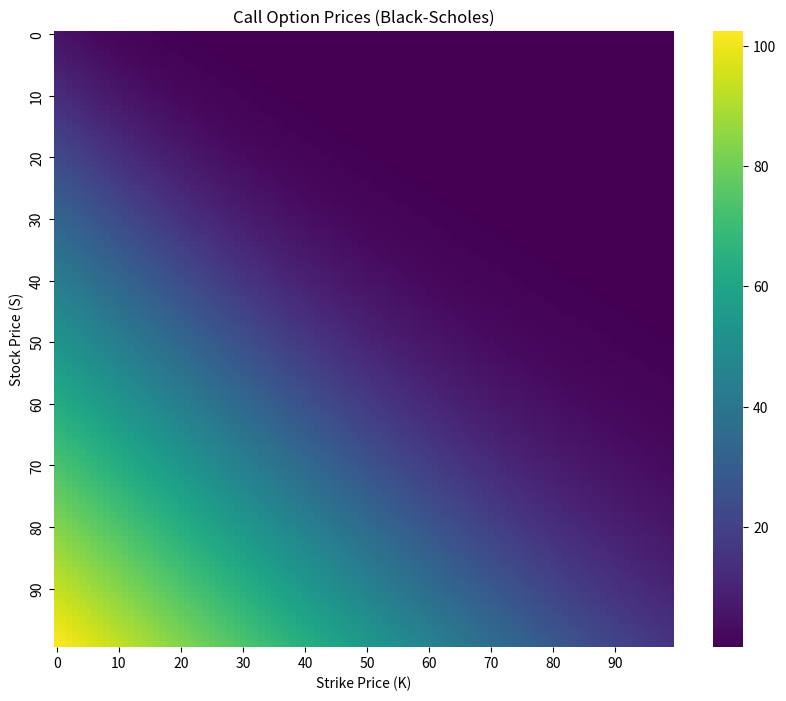
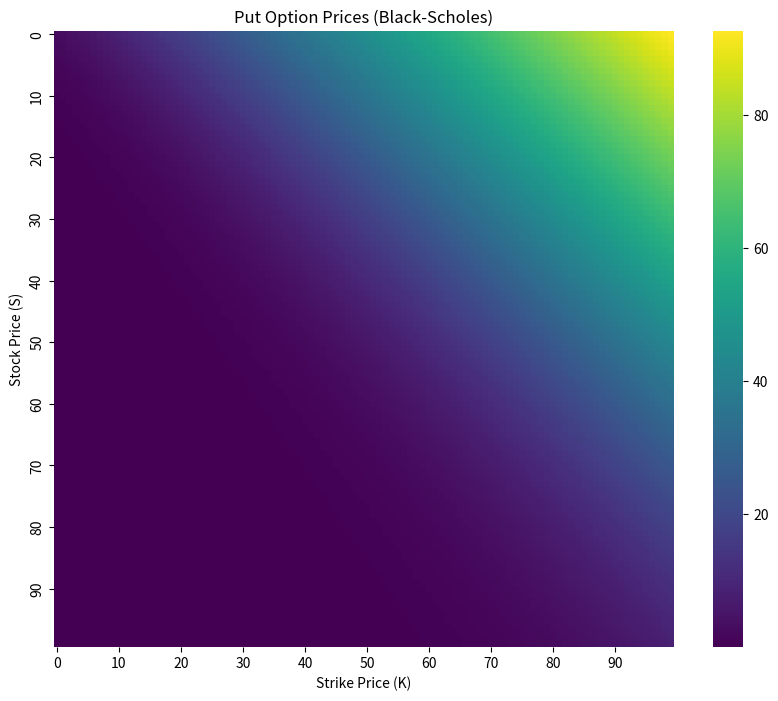

The script that saved these images, in order:
import numpy as np
import matplotlib.pyplot as plt
import seaborn as sns

from scipy.stats import norm


def black_scholes_call(S, K, T, r, sigma):
    '''
    C	=	call option price
    N	=	CDF of the normal distribution
    S_t	=	spot price of an asset
    K	=	strike price
    r	=	risk-free interest rate
    T	=	time to maturity
    \sigma	=	volatility of the asset
    '''
    d1 = (np.log(S / K) + (r + 0.5 * sigma ** 2) * T) / (sigma * np.sqrt(T))
    d2 = d1 - sigma * np.sqrt(T)
    return S * norm.cdf(d1) - K * np.exp(-r * T) * norm.cdf(d2)


def black_scholes_put(S, K, T, r, sigma):
    '''
    C	=	call option price
    N	=	CDF of the normal distribution
    S_t	=	spot price of an asset
    K	=	strike price
    r	=	risk-free interest rate
    T	=	time to maturity
    \sigma	=	volatility of the asset
    '''
    d1 = (np.log(S / K) + (r + 0.5 * sigma ** 2) * T) / (sigma * np.sqrt(T))
    d2 = d1 - sigma * np.sqrt(T)
    return K * np.exp(-r * T) * norm.cdf(-d2) - S * norm.cdf(-d1)


def binomial_tree_option(S, K, T, r, sigma, steps, option_type='call'):
    '''
    C	=	call option price
    N	=	CDF of the normal distribution
    S_t	=	spot price of an asset
    K	=	strike price
    r	=	risk-free interest rate
    T	=	time to maturity
    \sigma	=	volatility of the asset
    '''
    dt = T / steps
    u = np.exp(sigma * np.sqrt(dt))
    d = 1 / u
    p = (np.exp(r * dt) - d) / (u - d)

    # Initialize asset prices at maturity
    asset_prices = np.zeros(steps + 1)
    option_values = np.zeros(steps + 1)

    for i in range(steps + 1):
        asset_prices[i] = S * (u ** (steps - i)) * (d ** i)
        if option_type == 'call':
            option_values[i] = max(0, asset_prices[i] - K)
        else:
            option_values[i] = max(0, K - asset_prices[i])

    # Step back through the tree
    for j in range(steps - 1, -1, -1):
        for i in range(j + 1):
            option_values[i] = np.exp(-r * dt) * (p * option_values[i] + (1 - p) * option_values[i + 1])

    return option_values[0]


def generate_heatmap(option_type='call'):
    S = np.linspace(50, 150, 100)  # Stock prices
    K = np.linspace(50, 150, 100)  # Strike prices
    T = 1  # 1 year until expiration
    r = 0.05  # Risk-free rate
    sigma = 0.2  # Volatility

    prices = np.zeros((len(S), len(K)))

    for i, s in enumerate(S):
        for j, k in enumerate(K):
            if option_type == 'call':
                prices[i, j] = black_scholes_call(s, k, T, r, sigma)
            else:
                prices[i, j] = black_scholes_put(s, k, T, r, sigma)

    return prices


def plot_heatmap(data, title):
    plt.figure(figsize=(10, 8))
    sns.heatmap(data, cmap='viridis', cbar=True, xticklabels=10, yticklabels=10)
    plt.title(title)
    plt.xlabel('Strike Price (K)')
    plt.ylabel('Stock Price (S)')
    plt.show()



call_prices = generate_heatmap('call')
put_prices = generate_heatmap('put')
plot_heatmap(call_prices, 'Call Option Prices (Black-Scholes)')
plot_heatmap(put_prices, 'Put Option Prices (Black-Scholes)')